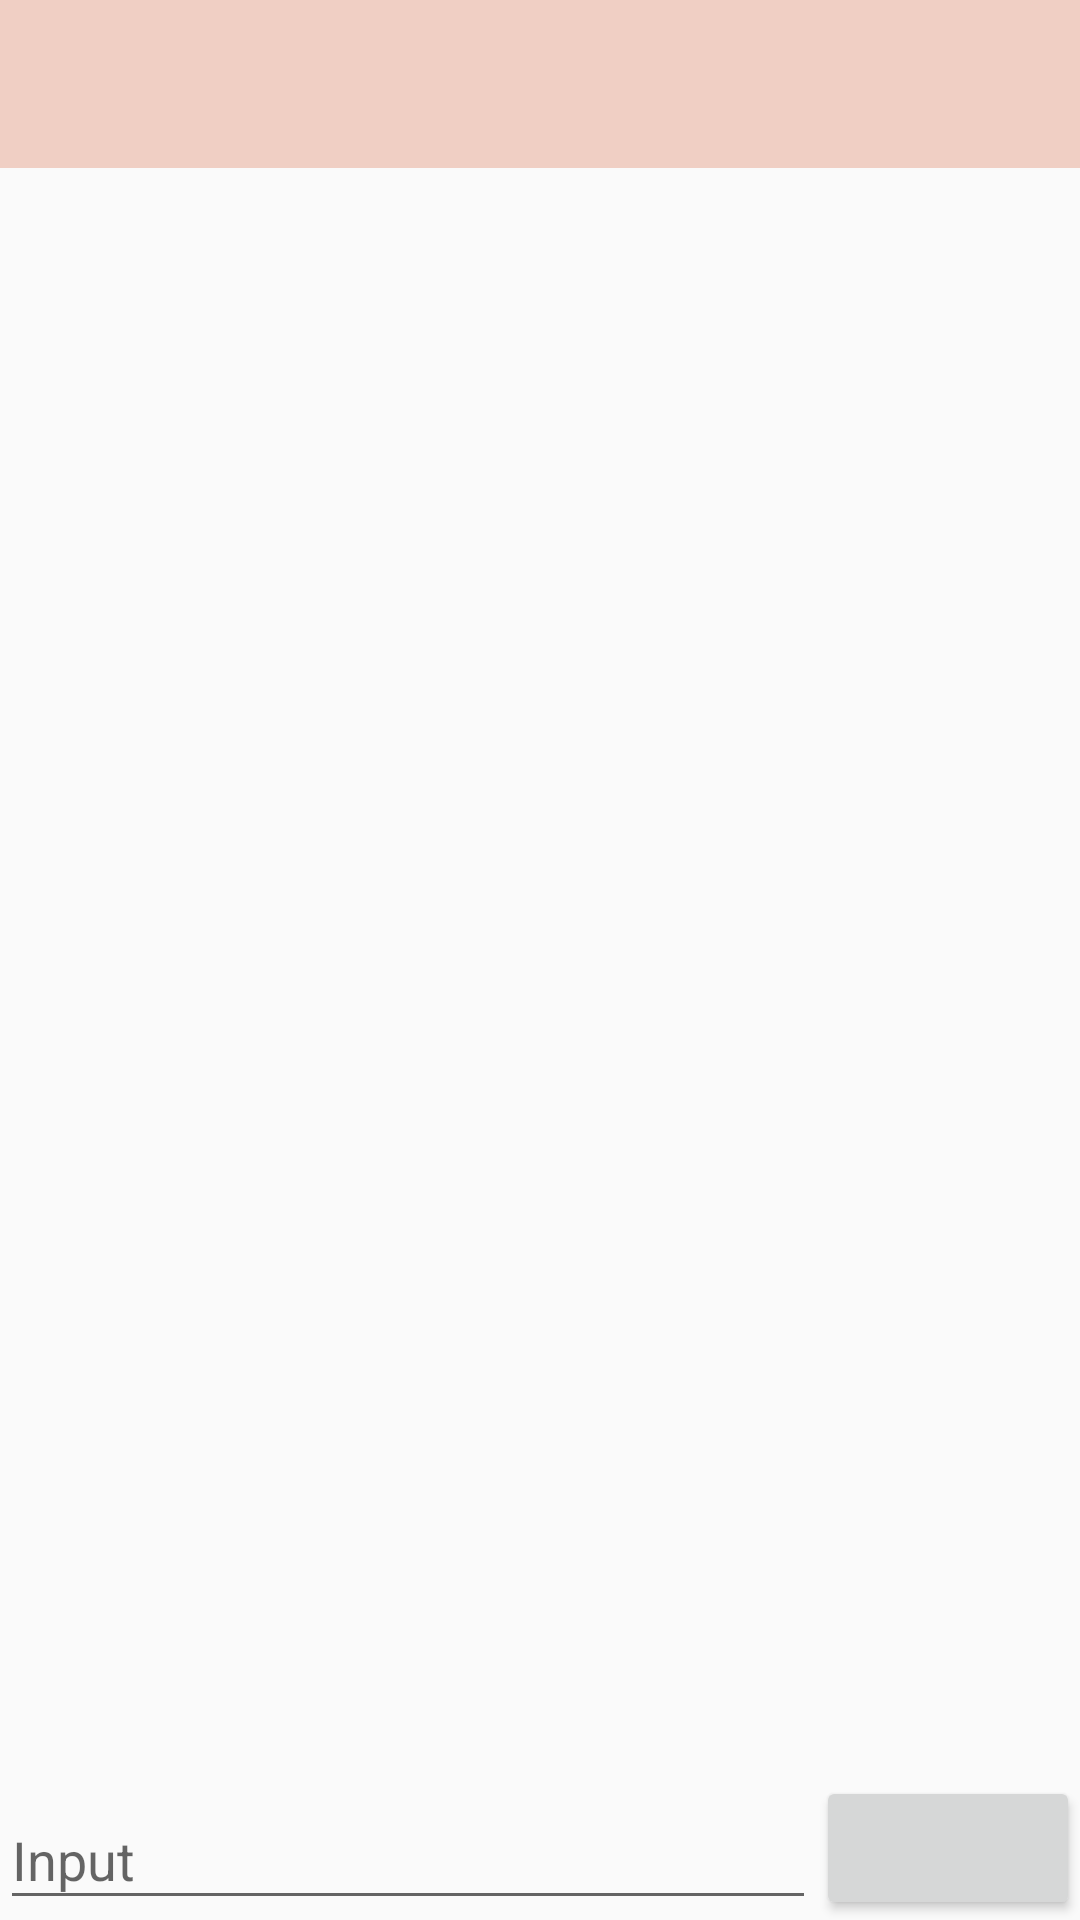

Layout XML and referenced resources for this Android screen:
<!-- AndroidManifest.xml: application theme AppTheme -->
<!-- res/layout/activity_chat.xml -->
<?xml version="1.0" encoding="utf-8"?>
<RelativeLayout xmlns:android="http://schemas.android.com/apk/res/android"
    xmlns:app="http://schemas.android.com/apk/res-auto"
    xmlns:tools="http://schemas.android.com/tools"
    android:layout_width="match_parent"
    android:layout_height="match_parent"
    tools:context=".ChatActivity">

    <android.support.v7.widget.Toolbar
        android:id="@+id/toolbar"
        android:layout_width="match_parent"
        android:layout_height="wrap_content"
        android:layout_alignParentStart="true"
        android:layout_alignParentTop="true"
        android:background="#F0CFC4"
        android:minHeight="?attr/actionBarSize"
        android:theme="?attr/actionBarTheme" />

    <Button
        android:layout_width="wrap_content"
        android:layout_height="wrap_content"
        android:clickable="true"
        android:src="@drawable/call_icon"
        android:id="@+id/fab"
        android:tint="@android:color/white"
        android:layout_alignParentBottom="true"
        android:layout_alignParentEnd="true"
        android:focusable="true" />

    <android.support.design.widget.TextInputLayout
        android:layout_width="match_parent"
        android:layout_height="wrap_content"
        android:layout_toLeftOf="@id/fab"
        android:layout_alignParentBottom="true"
        android:layout_alignParentStart="true">

        <EditText
            android:layout_width="match_parent"
            android:layout_height="wrap_content"
            android:hint="Input"
            android:id="@+id/input"
            />
    </android.support.design.widget.TextInputLayout>

    <ListView
        android:layout_width="match_parent"
        android:layout_height="match_parent"
        android:layout_alignParentTop="true"
        android:layout_alignParentStart="true"
        android:layout_above="@id/fab"
        android:dividerHeight="16dp"
        android:divider="@android:color/transparent"
        android:id="@android:id/list"
        android:layout_marginBottom="16dp"/>

    <TextView
        android:layout_width="match_parent"
        android:layout_height="match_parent"
        android:id="@+id/newMessage"/>

    <TextView
        android:layout_width="match_parent"
        android:layout_height="match_parent"
        android:id="@+id/reply"/>
</RelativeLayout>
<!-- resources referenced by this layout -->
<resources>
  <!-- drawable call_icon: png bitmap (drawable, 2801 bytes) -->
  <style name="AppTheme" parent="Theme.AppCompat.Light.DarkActionBar">
          
          <item name="colorPrimary">@color/colorPrimary</item>
          <item name="colorPrimaryDark">@color/colorPrimaryDark</item>
          <item name="colorAccent">@color/colorAccent</item>
      </style>
  <!-- not gathered from this repository: default colours our renderer supplied (Android Studio template values) -->
  <color name="colorPrimary">#FF6200EE</color>
  <color name="colorPrimaryDark">#FF3700B3</color>
  <color name="colorAccent">#FF03DAC5</color>
</resources>
